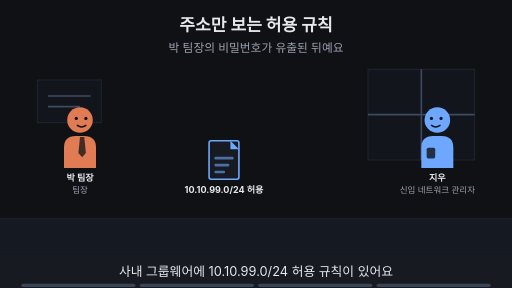
t = 0.00 s
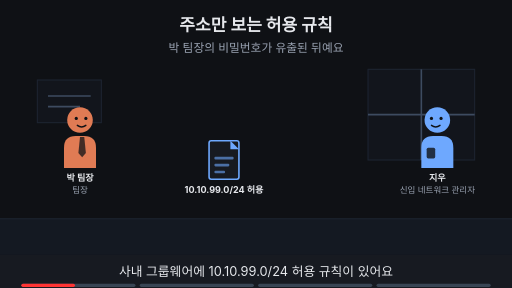
t = 1.88 s
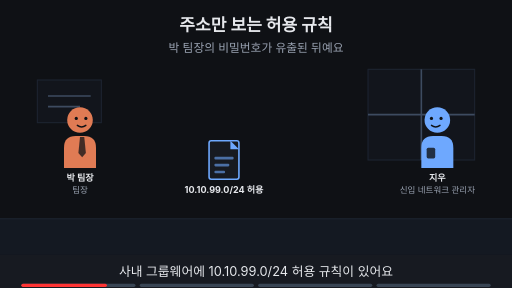
t = 3.00 s
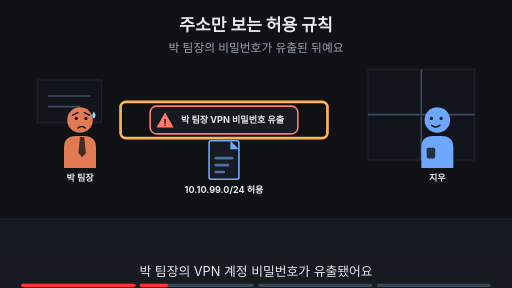
t = 5.00 s
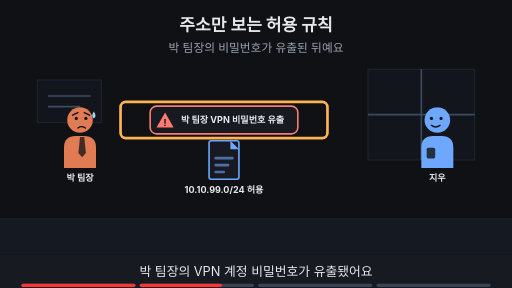
t = 6.88 s
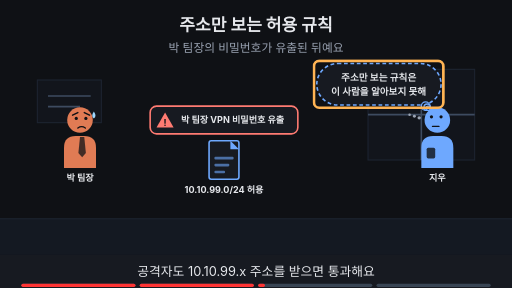
t = 8.24 s

The animated SVG that drew these frames (rendered in a browser with its animation timeline set to each time). Animation: 18 SMIL elements (animate=18); frames cover the first 8.24 s, repeats indefinitely.

<svg xmlns="http://www.w3.org/2000/svg" viewBox="0 0 960 540" width="960" height="540" font-family="-apple-system,'Apple SD Gothic Neo','Segoe UI',sans-serif">
<title>주소만 보는 허용 규칙</title>
<rect width="960" height="540" fill="#0f1115"/>
<text x="480" y="58" text-anchor="middle" font-size="32" font-weight="700" fill="#e6e8ec">주소만 보는 허용 규칙</text>
<text x="480" y="98" text-anchor="middle" font-size="22" fill="#9aa3b2">박 팀장의 비밀번호가 유출된 뒤예요</text>
<rect x="0" y="410" width="960" height="68" fill="#141922"/><line x1="0" y1="410" x2="960" y2="410" stroke="#1d2431" stroke-width="2"/><rect x="690" y="130" width="200" height="170" fill="#12151c" stroke="#1d2431" stroke-width="2"/><line x1="790" y1="130" x2="790" y2="300" stroke="#3d4b60" stroke-width="3"/><line x1="690" y1="215" x2="890" y2="215" stroke="#3d4b60" stroke-width="3"/><rect x="70" y="150" width="120" height="80" fill="#12151c" stroke="#1d2431" stroke-width="2"/><line x1="90" y1="180" x2="170" y2="180" stroke="#3d4b60" stroke-width="3"/><line x1="90" y1="200" x2="150" y2="200" stroke="#3d4b60" stroke-width="3"/><g opacity="1"><animate attributeName="opacity" values="1;1;0;0" keyTimes="0;0.235;0.250;1" dur="16s" repeatCount="indefinite"/><g transform="translate(150,225) scale(1.0,1.0)"><path d="M-30 90 V52 Q-30 30 -8 30 H8 Q30 30 30 52 V90 Z" fill="#e07b54"/><polygon points="0,32 8,32 11,62 4,70 -3,62" fill="#0f1115" fill-opacity="0.75"/><circle r="24" fill="#e07b54"/><circle cx="-7" cy="-3" r="3" fill="#0f1115"/><circle cx="11" cy="-3" r="3" fill="#0f1115"/><path d="M-5 10 Q3 16 11 10" fill="none" stroke="#0f1115" stroke-width="2.6" stroke-linecap="round"/></g><text x="150" y="339.0" text-anchor="middle" font-size="17" font-weight="700" fill="#e6e8ec">박 팀장</text><text x="150" y="361.0" text-anchor="middle" font-size="16" fill="#9aa3b2">팀장</text></g><g opacity="0"><animate attributeName="opacity" values="0;0;1;1" keyTimes="0;0.250;0.265;1" dur="16s" repeatCount="indefinite"/><g transform="translate(150,225) scale(1.0,1.0)"><path d="M-30 90 V52 Q-30 30 -8 30 H8 Q30 30 30 52 V90 Z" fill="#e07b54"/><polygon points="0,32 8,32 11,62 4,70 -3,62" fill="#0f1115" fill-opacity="0.75"/><circle r="24" fill="#e07b54"/><circle cx="-7" cy="-3" r="3" fill="#0f1115"/><circle cx="11" cy="-3" r="3" fill="#0f1115"/><path d="M-14 -9 L-4 -14 M18 -9 L8 -14" fill="none" stroke="#0f1115" stroke-width="2.6" stroke-linecap="round"/><path d="M-4 15 Q3 10 10 15" fill="none" stroke="#0f1115" stroke-width="2.6" stroke-linecap="round"/><path d="M26 -16 q-6 9 0 13 q6 -4 0 -13z" fill="#9fd8ff"/></g><text x="150" y="339.0" text-anchor="middle" font-size="17" font-weight="700" fill="#e6e8ec">박 팀장</text></g><g opacity="1"><animate attributeName="opacity" values="1;1;0;0" keyTimes="0;0.235;0.250;1" dur="16s" repeatCount="indefinite"/><g transform="translate(820,225) scale(-1.0,1.0)"><path d="M-30 90 V52 Q-30 30 -8 30 H8 Q30 30 30 52 V90 Z" fill="#6ea8fe"/><rect x="4" y="52" width="16" height="20" rx="3" fill="#0f1115" fill-opacity="0.8"/><circle r="24" fill="#6ea8fe"/><circle cx="-7" cy="-3" r="3" fill="#0f1115"/><circle cx="11" cy="-3" r="3" fill="#0f1115"/><path d="M-5 10 Q3 16 11 10" fill="none" stroke="#0f1115" stroke-width="2.6" stroke-linecap="round"/></g><text x="820" y="339.0" text-anchor="middle" font-size="17" font-weight="700" fill="#e6e8ec">지우</text><text x="820" y="361.0" text-anchor="middle" font-size="16" fill="#9aa3b2">신입 네트워크 관리자</text></g><g opacity="0"><animate attributeName="opacity" values="0;0;1;1;0;0" keyTimes="0;0.250;0.265;0.485;0.500;1" dur="16s" repeatCount="indefinite"/><g transform="translate(820,225) scale(-1.0,1.0)"><path d="M-30 90 V52 Q-30 30 -8 30 H8 Q30 30 30 52 V90 Z" fill="#6ea8fe"/><rect x="4" y="52" width="16" height="20" rx="3" fill="#0f1115" fill-opacity="0.8"/><circle r="24" fill="#6ea8fe"/><circle cx="-7" cy="-3" r="3" fill="#0f1115"/><circle cx="11" cy="-3" r="3" fill="#0f1115"/><path d="M-5 10 Q3 16 11 10" fill="none" stroke="#0f1115" stroke-width="2.6" stroke-linecap="round"/></g><text x="820" y="339.0" text-anchor="middle" font-size="17" font-weight="700" fill="#e6e8ec">지우</text></g><g opacity="0"><animate attributeName="opacity" values="0;0;1;1" keyTimes="0;0.500;0.515;1" dur="16s" repeatCount="indefinite"/><g transform="translate(820,225) scale(-1.0,1.0)"><path d="M-30 90 V52 Q-30 30 -8 30 H8 Q30 30 30 52 V90 Z" fill="#6ea8fe"/><rect x="4" y="52" width="16" height="20" rx="3" fill="#0f1115" fill-opacity="0.8"/><circle r="24" fill="#6ea8fe"/><circle cx="-7" cy="-6" r="3" fill="#0f1115"/><circle cx="11" cy="-6" r="3" fill="#0f1115"/><path d="M-3 12 H9" fill="none" stroke="#0f1115" stroke-width="2.6" stroke-linecap="round"/><circle cx="34" cy="-4" r="3.2" fill="#9aa3b2"/><circle cx="43" cy="-7" r="2.8000000000000003" fill="#9aa3b2"/><circle cx="52" cy="-10" r="2.4000000000000004" fill="#9aa3b2"/></g><text x="820" y="339.0" text-anchor="middle" font-size="17" font-weight="700" fill="#e6e8ec">지우</text></g><g><rect x="392" y="264" width="56" height="72" rx="4" fill="#171a21" stroke="#6ea8fe" stroke-width="3"/><polygon points="432,264 448,280 432,280" fill="#6ea8fe"/><rect x="402" y="294" width="36" height="5" rx="2" fill="#6ea8fe" fill-opacity="0.6"/><rect x="402" y="307" width="28" height="5" rx="2" fill="#6ea8fe" fill-opacity="0.6"/><rect x="402" y="320" width="20" height="5" rx="2" fill="#6ea8fe" fill-opacity="0.6"/><text x="420" y="362" text-anchor="middle" font-size="17" font-weight="700" fill="#e6e8ec">10.10.99.0/24 허용</text></g><g opacity="0"><animate attributeName="opacity" values="0;0;1;1" keyTimes="0;0.250;0.265;1" dur="16s" repeatCount="indefinite"/><rect x="281.53" y="199" width="276.94" height="52" rx="12" fill="#171a21" stroke="#ff7b72" stroke-width="3"/><polygon points="309.53,211 325.53,239 293.53,239" fill="#ff7b72"/><text x="309.53" y="236" text-anchor="middle" font-size="17" font-weight="700" fill="#0f1115">!</text><text x="339.53" y="231" text-anchor="start" font-size="17" font-weight="700" fill="#e6e8ec">박 팀장 VPN 비밀번호 유출</text></g><g opacity="0"><animate attributeName="opacity" values="0;0;1;1;0;0" keyTimes="0;0.250;0.265;0.485;0.500;1" dur="16s" repeatCount="indefinite"/><rect x="226" y="191" width="388" height="68" rx="10" fill="none" stroke="#ffb454" stroke-width="5"/></g><g opacity="0"><animate attributeName="opacity" values="0;0;1;1;0;0" keyTimes="0;0.500;0.515;0.735;0.750;1" dur="16s" repeatCount="indefinite"/><rect x="594" y="119" width="233" height="78" rx="39" fill="#171a21" stroke="#6ea8fe" stroke-width="3" stroke-dasharray="7 5"/><circle cx="798" cy="199" r="8" fill="#171a21" stroke="#6ea8fe" stroke-width="2.5"/><circle cx="801" cy="201" r="6" fill="#171a21" stroke="#6ea8fe" stroke-width="2.5"/><circle cx="803" cy="203" r="4" fill="#171a21" stroke="#6ea8fe" stroke-width="2.5"/><text x="710" y="151.48" text-anchor="middle" font-size="18" font-weight="700" fill="#e6e8ec">주소만 보는 규칙은</text><text x="710" y="177.48" text-anchor="middle" font-size="18" font-weight="700" fill="#e6e8ec">이 사람을 알아보지 못해</text></g><g opacity="0"><animate attributeName="opacity" values="0;0;1;1;0;0" keyTimes="0;0.500;0.515;0.735;0.750;1" dur="16s" repeatCount="indefinite"/><rect x="588.7" y="114.0" width="242.6" height="88" rx="10" fill="none" stroke="#ffb454" stroke-width="5"/></g><g opacity="0"><animate attributeName="opacity" values="0;0;1;1" keyTimes="0;0.750;0.765;1" dur="16s" repeatCount="indefinite"/><text x="480" y="402" text-anchor="middle" font-size="16" fill="#9aa3b2">이 Page에서 알아볼 것</text><rect x="350" y="419" width="260" height="38" rx="19" fill="#ffb454" stroke="#ffb454" stroke-width="2"/><text x="480" y="445.92" text-anchor="middle" font-size="22" font-weight="700" fill="#0f1115">IP만 보고 믿어도 될까?</text></g>
<rect x="0" y="478" width="960" height="62" fill="#171a21"/>
<g opacity="1"><animate attributeName="opacity" values="1;1;0;0" keyTimes="0;0.235;0.250;1" dur="16s" repeatCount="indefinite"/><text x="480" y="518" text-anchor="middle" font-size="24" fill="#e6e8ec">사내 그룹웨어에 10.10.99.0/24 허용 규칙이 있어요</text></g>
<g opacity="0"><animate attributeName="opacity" values="0;0;1;1;0;0" keyTimes="0;0.250;0.265;0.485;0.500;1" dur="16s" repeatCount="indefinite"/><text x="480" y="518" text-anchor="middle" font-size="24" fill="#e6e8ec">박 팀장의 VPN 계정 비밀번호가 유출됐어요</text></g>
<g opacity="0"><animate attributeName="opacity" values="0;0;1;1;0;0" keyTimes="0;0.500;0.515;0.735;0.750;1" dur="16s" repeatCount="indefinite"/><text x="480" y="518" text-anchor="middle" font-size="24" fill="#e6e8ec">공격자도 10.10.99.x 주소를 받으면 통과해요</text></g>
<g opacity="0"><animate attributeName="opacity" values="0;0;1;1" keyTimes="0;0.750;0.765;1" dur="16s" repeatCount="indefinite"/><text x="480" y="518" text-anchor="middle" font-size="24" fill="#e6e8ec">이 Page에서 IP만 믿는 한계를 알아봐요</text></g>

<g aria-label="재생 진행 막대" data-stage-count="4"><g class="progress-segment" data-stage="1"><rect x="40" y="532" width="214" height="6" rx="3" fill="#394554"/><rect x="40" y="532" width="0" height="6" rx="3" fill="#ff3434"><animate attributeName="width" values="0;214;214" keyTimes="0;0.250000;1" dur="16s" repeatCount="indefinite"/></rect></g><g class="progress-segment" data-stage="2"><rect x="262" y="532" width="214" height="6" rx="3" fill="#394554"/><rect x="262" y="532" width="0" height="6" rx="3" fill="#ff3434"><animate attributeName="width" values="0;0;214;214" keyTimes="0;0.250000;0.500000;1" dur="16s" repeatCount="indefinite"/></rect></g><g class="progress-segment" data-stage="3"><rect x="484" y="532" width="214" height="6" rx="3" fill="#394554"/><rect x="484" y="532" width="0" height="6" rx="3" fill="#ff3434"><animate attributeName="width" values="0;0;214;214" keyTimes="0;0.500000;0.750000;1" dur="16s" repeatCount="indefinite"/></rect></g><g class="progress-segment" data-stage="4"><rect x="706" y="532" width="214" height="6" rx="3" fill="#394554"/><rect x="706" y="532" width="0" height="6" rx="3" fill="#ff3434"><animate attributeName="width" values="0;0;214" keyTimes="0;0.750000;1" dur="16s" repeatCount="indefinite"/></rect></g></g></svg>
